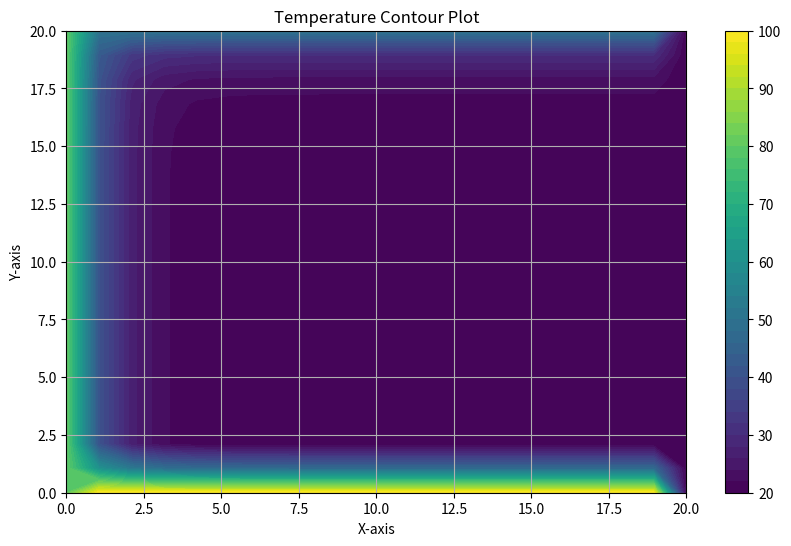
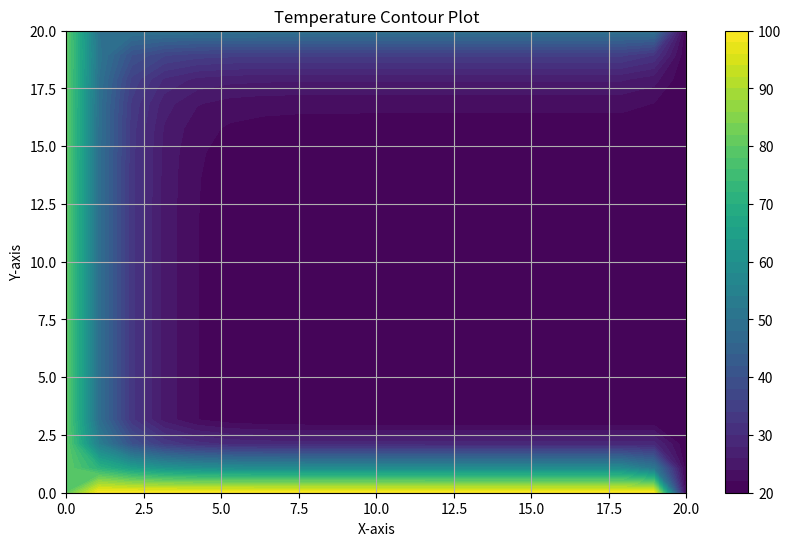
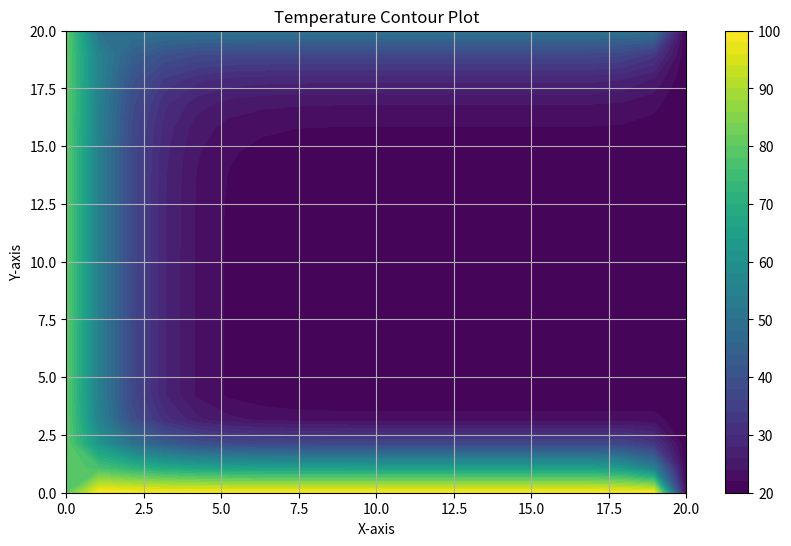
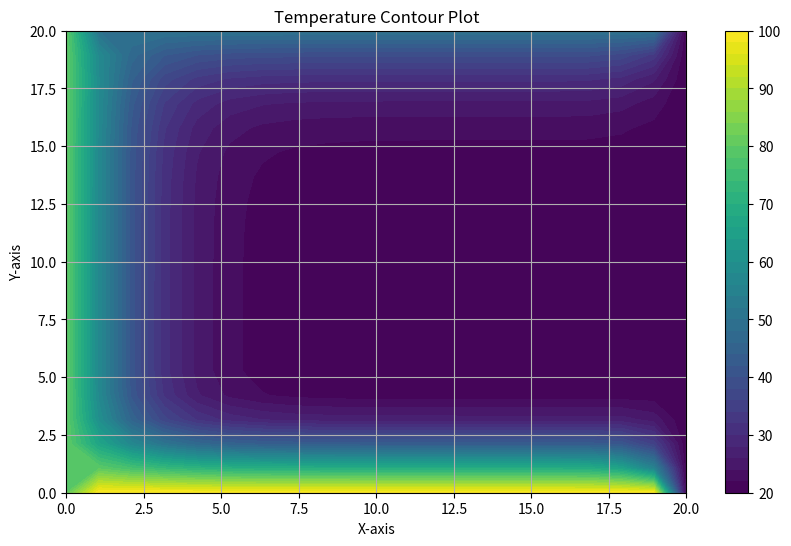
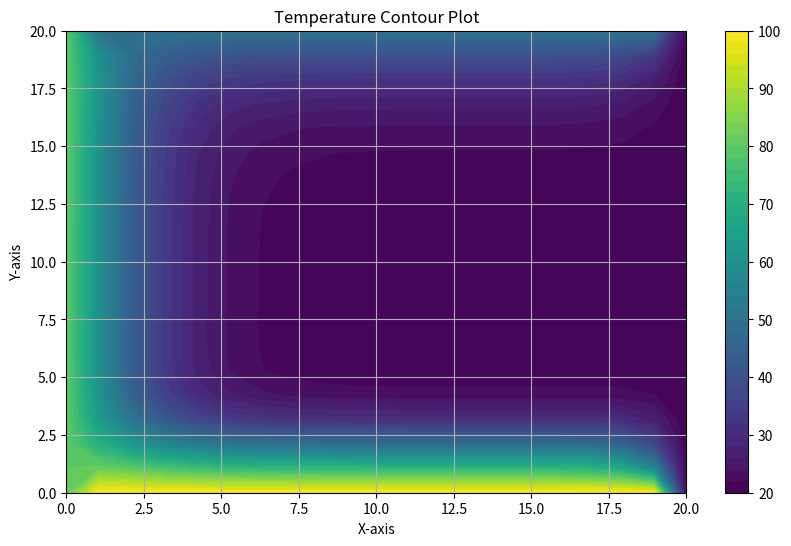
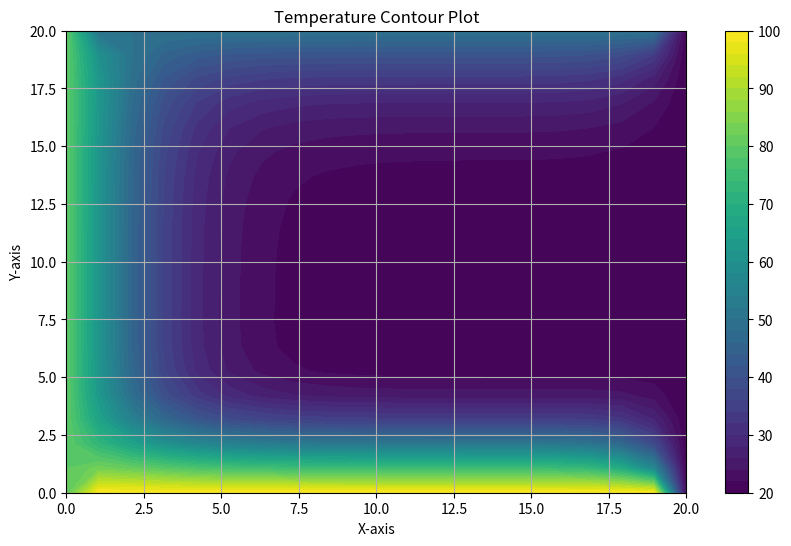
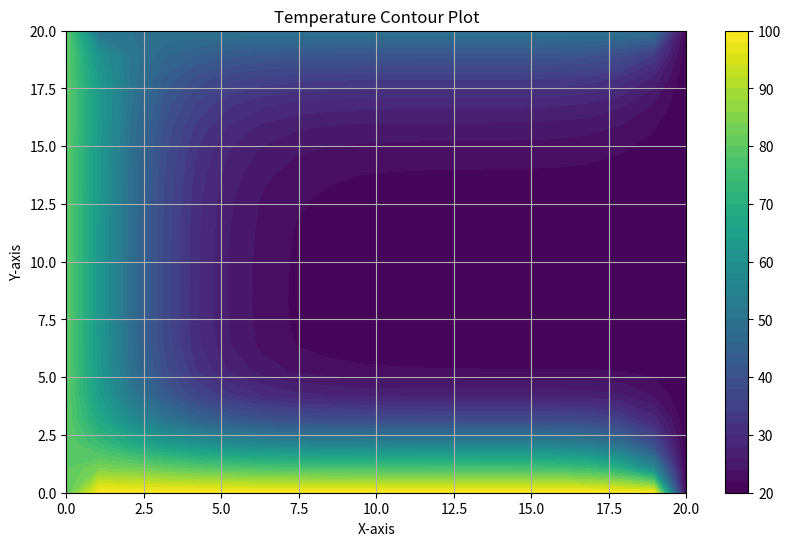
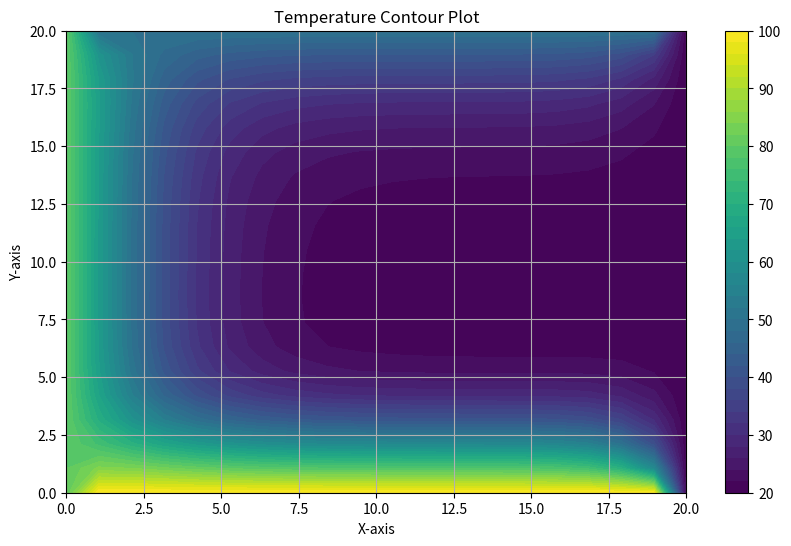
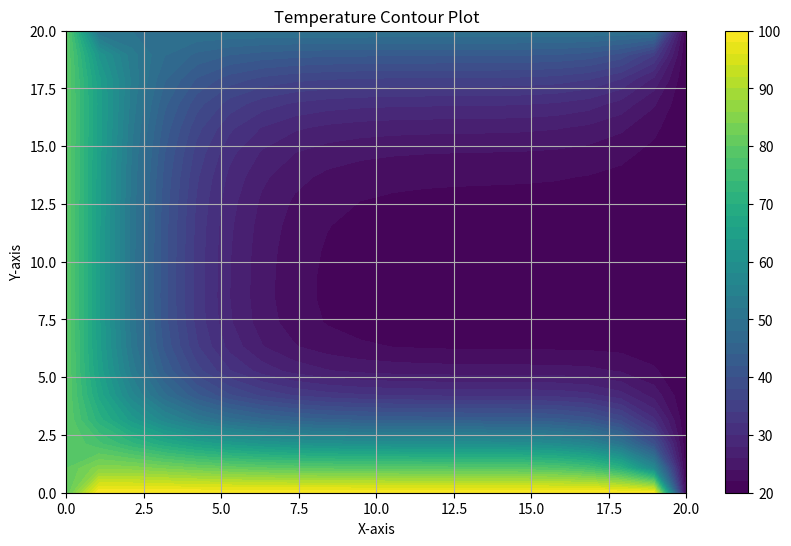
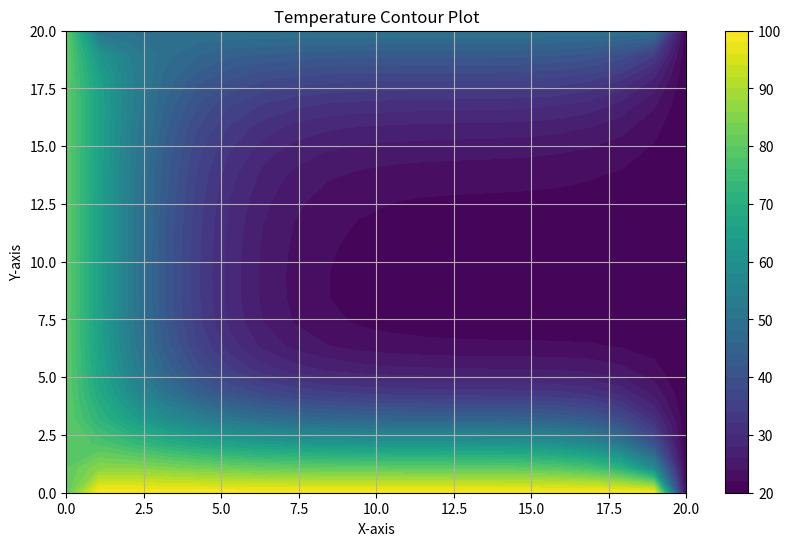
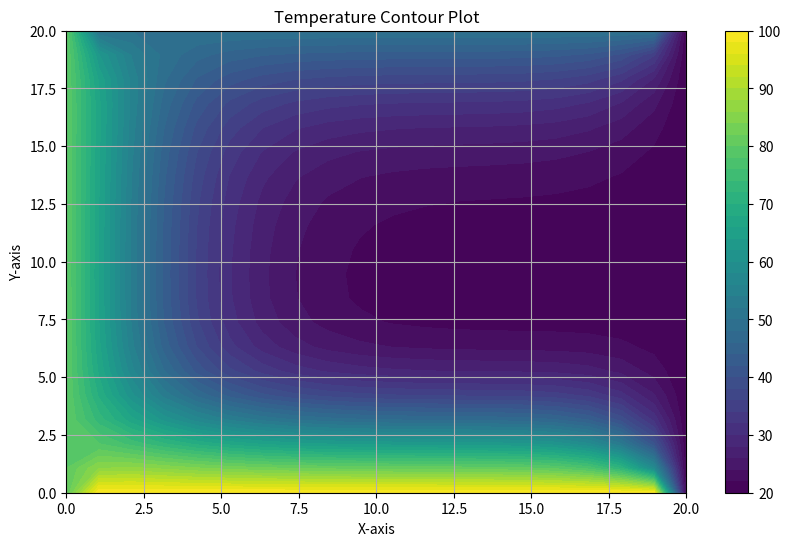
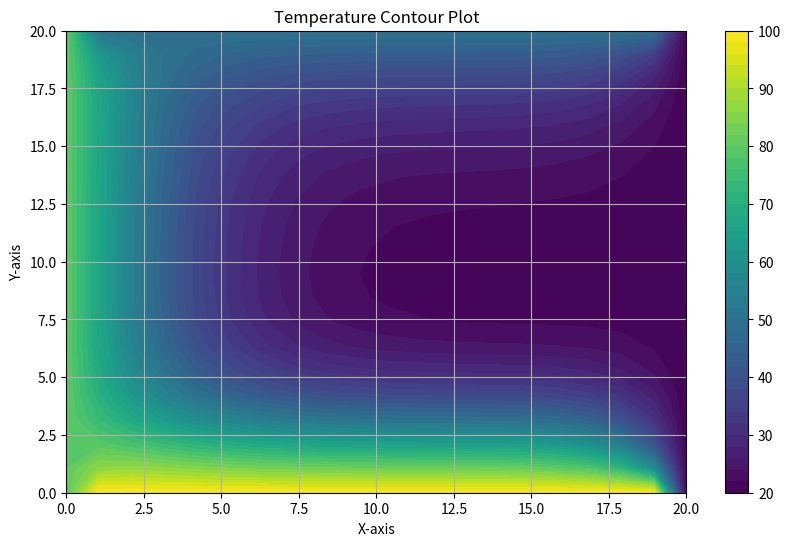
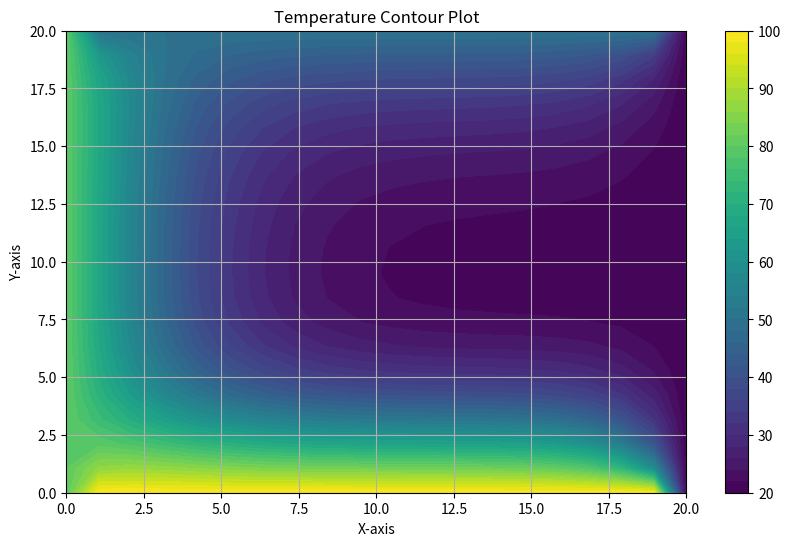
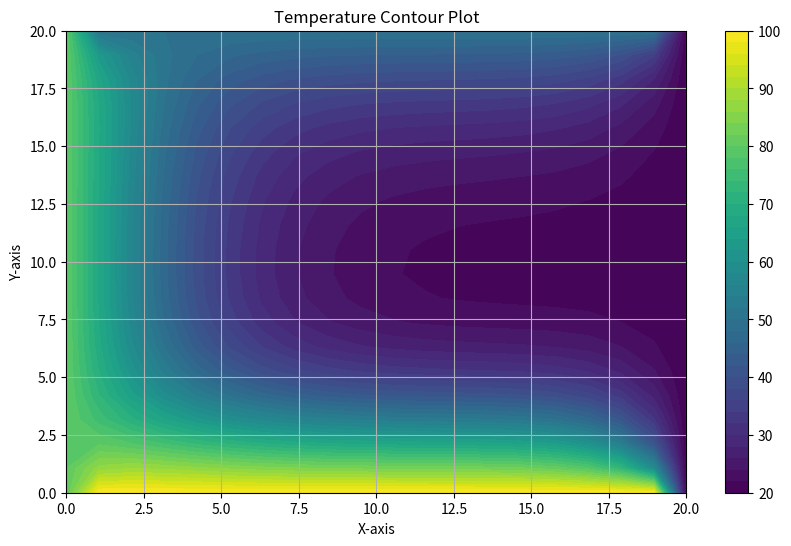
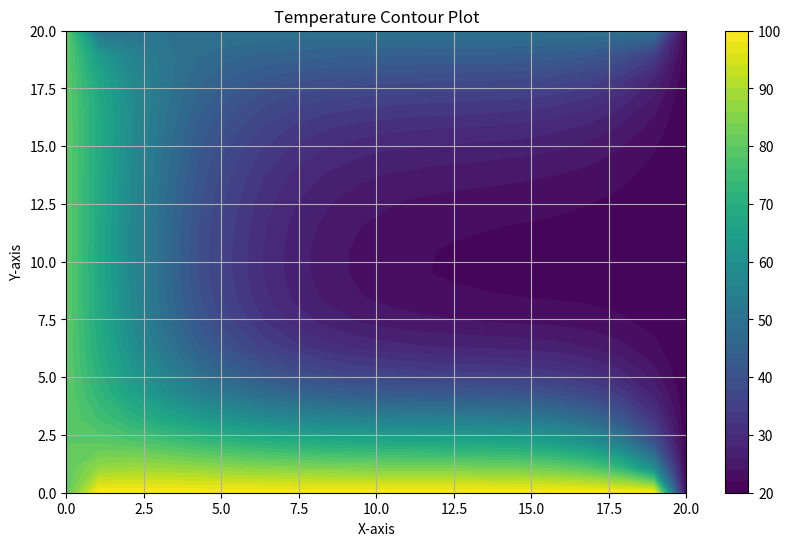
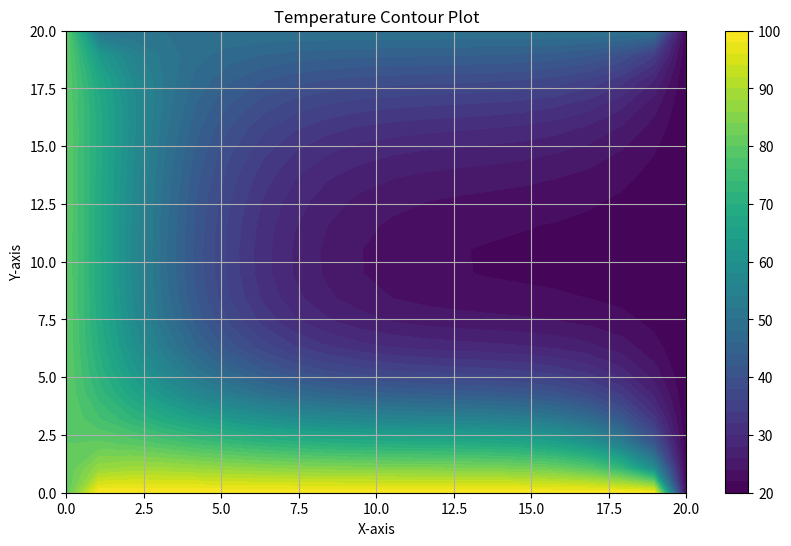

Reproduce these figures in Python, in order.
import numpy as np
import sys


import matplotlib.pyplot as plt
import time
start_time = time.time()
rN=20 #number of nodes in y axis
cN=20 #number of nodes in x axis

Lx   =   20  #length of the bar
Ly   =   20   
dx  =   Lx/(cN-1) #length between each node in x axis
dy= Ly/(rN-1)

beta=dx/dy

x= np.linspace(0,Lx,cN)
y= np.linspace(0,Ly,rN)
Twall_n   =   50.
Twall_w   =   80.
Twall_s   =   100.
Twall_e   =   20.

TempList    =   np.full((rN,cN),20.)


for c in range(cN):
    TempList[0][c]=Twall_n
    TempList[rN-1][c]=Twall_s
for r in range(rN):
    TempList[r][0]=Twall_w
    TempList[r][cN-1]=Twall_e

    
    
    
    
    
iteration   =   1000 #number of iterations

residual    =   np.ones((rN,cN))

for m in range(iteration):
    previousTempList   =   TempList.copy()
    for r in range(1,rN-1):
        for c in range(1,cN-1):
            # TempList[-1]=TempList[N-2] #this section is for BC
            
            TempList[r][c]     =  0.5*(1/(1+beta**2))*(TempList[r+1][c]+
                                                       TempList[r-1][c]+
                                                       TempList[r][c+1]*beta**2+
                                                       TempList[r][c-1]*beta**2)
              
                
             
            
    for r in range(rN):
        for c in range(cN):
            residual[r][c] =   abs(TempList[r][c]-previousTempList[r][c])
            

        
        
    # plt.plot(np.arange(0,L,dx),TempList[0],"-")
    plt.ion()
    
    contourTempList=TempList.copy()
    for r in range(1,rN+1):
        contourTempList[r-1]=TempList[-r]    
        
    X, Y = np.meshgrid(x, y)

    # Create the contour plot
    plt.figure(figsize=(10, 6))
    contour = plt.contourf(X, Y, contourTempList, levels=50, cmap='viridis')  #coolwarm or jet or turbo or viridis Adjust levels and colormap as needed
    plt.colorbar(contour)  # Add a colorbar to indicate values
    plt.title('Temperature Contour Plot')
    plt.xlabel('X-axis')
    plt.ylabel('Y-axis')
    
    plt.grid()

    # Show the plot
    
    
    plt.show()
    
    
    e=residual.max()
    # print(TempList)
    if e<1E-3:
        print(f"solution is converged at iteration {m}, max residual is {e} \n")
        # print(residual, "\n")
        # print(TempList)
        break
    else:
        print(f"max residual is {e}, solution is not converged")
        
        continue

# contourTempList=TempList.copy()
# for r in range(1,rN+1):
#     contourTempList[r-1]=TempList[-r]    
    
# X, Y = np.meshgrid(x, y)

# # Create the contour plot
# plt.figure(figsize=(10, 6))
# contour = plt.contourf(X, Y, contourTempList, levels=50, cmap='viridis')  #coolwarm or jet or turbo or viridis Adjust levels and colormap as needed
# plt.colorbar(contour)  # Add a colorbar to indicate values
# plt.title('Temperature Contour Plot')
# plt.xlabel('X-axis')
# plt.ylabel('Y-axis')
# plt.grid()

# # Show the plot
# plt.show()
# end_time = time.time()
# elapsed_time = end_time - start_time
# print(f"Elapsed Time: {elapsed_time} seconds")